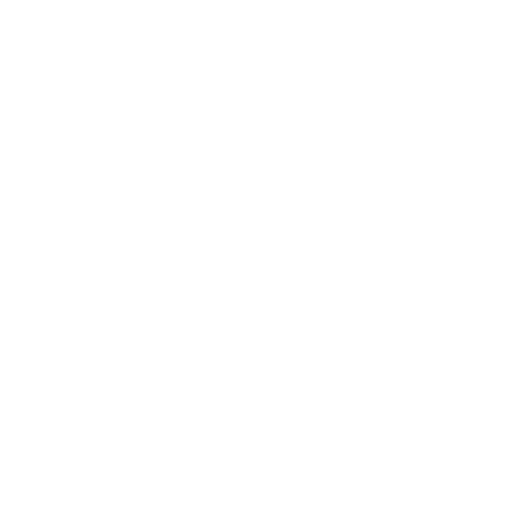
t = 0.00 s
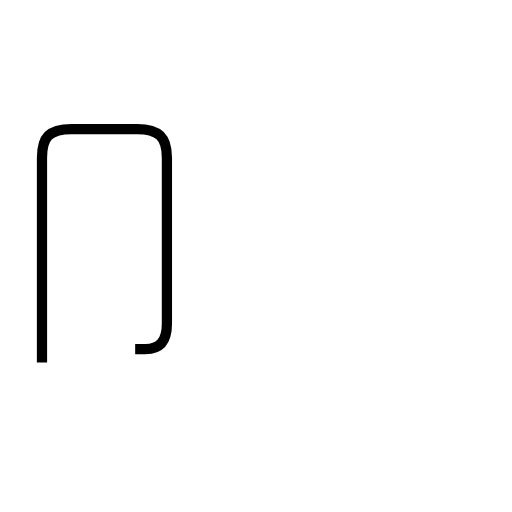
t = 1.70 s
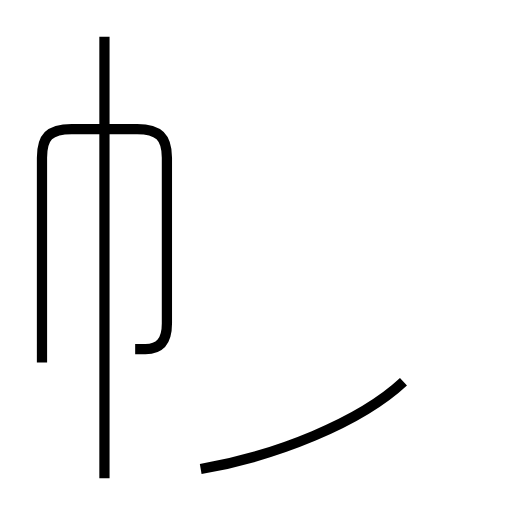
t = 3.65 s
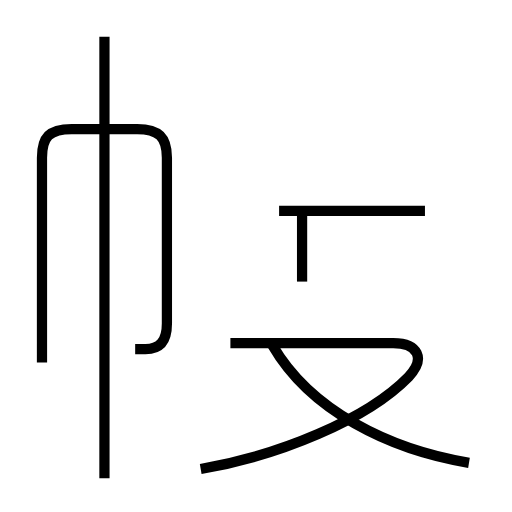
t = 5.64 s
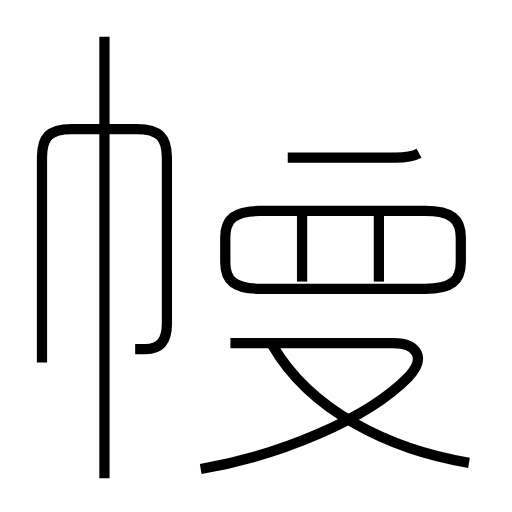
t = 7.52 s
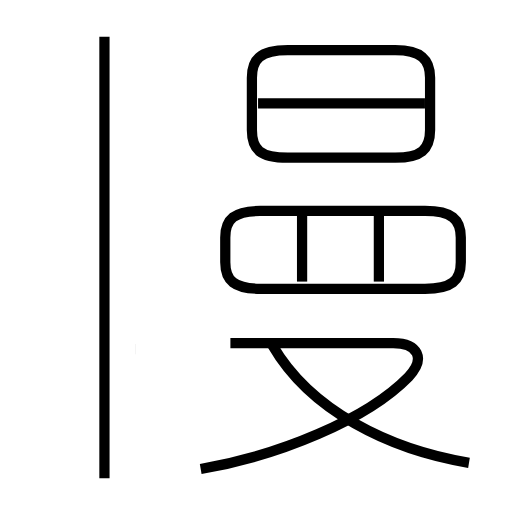
t = 9.17 s

The animated SVG that drew these frames (rendered in a browser with its animation timeline set to each time). Animation: 9 SMIL elements (animate=9); one cycle of 9.17 s.

<?xml version='1.0' encoding='utf-8'?>
<svg viewBox="0.0 -6.0 50.0 50.0" version="1.1" xmlns="http://www.w3.org/2000/svg"><rect x="-1000" y="-1000" width="2000" height="2000" stroke="white" fill="white" /><g style="fill:none;stroke:#000000;stroke-width:1"><path d="M 13.2 -9.9 C 13.6 -9.9 13.8 -9.9 14.2 -9.9 C 15.6 -9.9 16.3 -10.7 16.3 -12.4 L 16.3 -28.6 C 16.3 -30.6 15.5 -31.4 13.4 -31.4 L 7.0 -31.4 C 4.8 -31.4 4.1 -30.6 4.1 -28.6 L 4.1 -8.6 " transform="translate(0.0 38.0)" stroke-dasharray="56.77012482716862" stroke-dashoffset="56.77012482716862"><animate attributeName="stroke-dashoffset" from="56.77012482716862" to="0" dur="1.7031037448150586s" begin="0s; anim_end.end" fill="freeze" id="anim0" /></path><path d="M 10.2 2.7 L 10.2 -40.4 " transform="translate(0.0 38.0)" stroke-dasharray="43.1" stroke-dashoffset="43.1"><animate attributeName="stroke-dashoffset" from="43.1" to="0" dur="1.293s" begin="anim0.end" fill="freeze" id="anim1" /></path><path d="M 19.6 1.8 C 27.2 0.5 35.8 -3.0 39.9 -7.2 C 41.6 -9.0 40.8 -10.5 38.4 -10.5 L 22.5 -10.5 " transform="translate(0.0 38.0)" stroke-dasharray="43.62431113564442" stroke-dashoffset="43.62431113564442"><animate attributeName="stroke-dashoffset" from="43.62431113564442" to="0" dur="1.3087293340693325s" begin="anim1.end" fill="freeze" id="anim2" /></path><path d="M 45.8 1.2 C 38.0 -0.1 30.3 -3.9 26.6 -10.3 " transform="translate(0.0 38.0)" stroke-dasharray="23.094286814187253" stroke-dashoffset="23.094286814187253"><animate attributeName="stroke-dashoffset" from="23.094286814187253" to="0" dur="0.6928286044256176s" begin="anim2.end" fill="freeze" id="anim3" /></path><path d="M 29.5 -16.5 L 29.5 -23.6 " transform="translate(0.0 38.0)" stroke-dasharray="7.100000000000001" stroke-dashoffset="7.100000000000001"><animate attributeName="stroke-dashoffset" from="7.100000000000001" to="0" dur="0.21300000000000002s" begin="anim3.end" fill="freeze" id="anim4" /></path><path d="M 41.5 -23.4 L 25.4 -23.4 C 22.9 -23.4 22.0 -22.6 22.0 -20.8 L 22.0 -18.4 C 22.0 -16.6 22.9 -15.8 25.4 -15.8 L 41.5 -15.8 C 44.1 -15.8 45.0 -16.6 45.0 -18.4 L 45.0 -20.8 C 45.0 -22.6 44.1 -23.4 41.5 -23.4 Z " transform="translate(0.0 38.0)" stroke-dasharray="57.00167284325538" stroke-dashoffset="57.00167284325538"><animate attributeName="stroke-dashoffset" from="57.00167284325538" to="0" dur="1.7100501852976613s" begin="anim4.end" fill="freeze" id="anim5" /></path><path d="M 37.0 -16.5 L 37.0 -23.6 " transform="translate(0.0 38.0)" stroke-dasharray="7.100000000000001" stroke-dashoffset="7.100000000000001"><animate attributeName="stroke-dashoffset" from="7.100000000000001" to="0" dur="0.21300000000000002s" begin="anim5.end" fill="freeze" id="anim6" /></path><path d="M 28.1 -28.6 L 38.6 -28.6 C 41.1 -28.6 42.0 -29.4 42.0 -31.3 L 42.0 -36.4 C 42.0 -38.2 41.1 -39.1 38.6 -39.1 L 28.1 -39.1 C 25.4 -39.1 24.6 -38.2 24.6 -36.4 L 24.6 -31.3 C 24.6 -29.4 25.4 -28.6 28.1 -28.6 Z " transform="translate(0.0 38.0)" stroke-dasharray="51.53933553255685" stroke-dashoffset="51.53933553255685"><animate attributeName="stroke-dashoffset" from="51.53933553255685" to="0" dur="1.5461800659767053s" begin="anim6.end" fill="freeze" id="anim7" /></path><path d="M 41.5 -33.9 L 25.2 -33.9" transform="translate(0.0 38.0)" stroke-dasharray="16.3" stroke-dashoffset="16.3"><animate attributeName="stroke-dashoffset" from="16.3" to="0" dur="0.489s" begin="anim7.end" fill="freeze" id="anim_end" /></path></g></svg>
